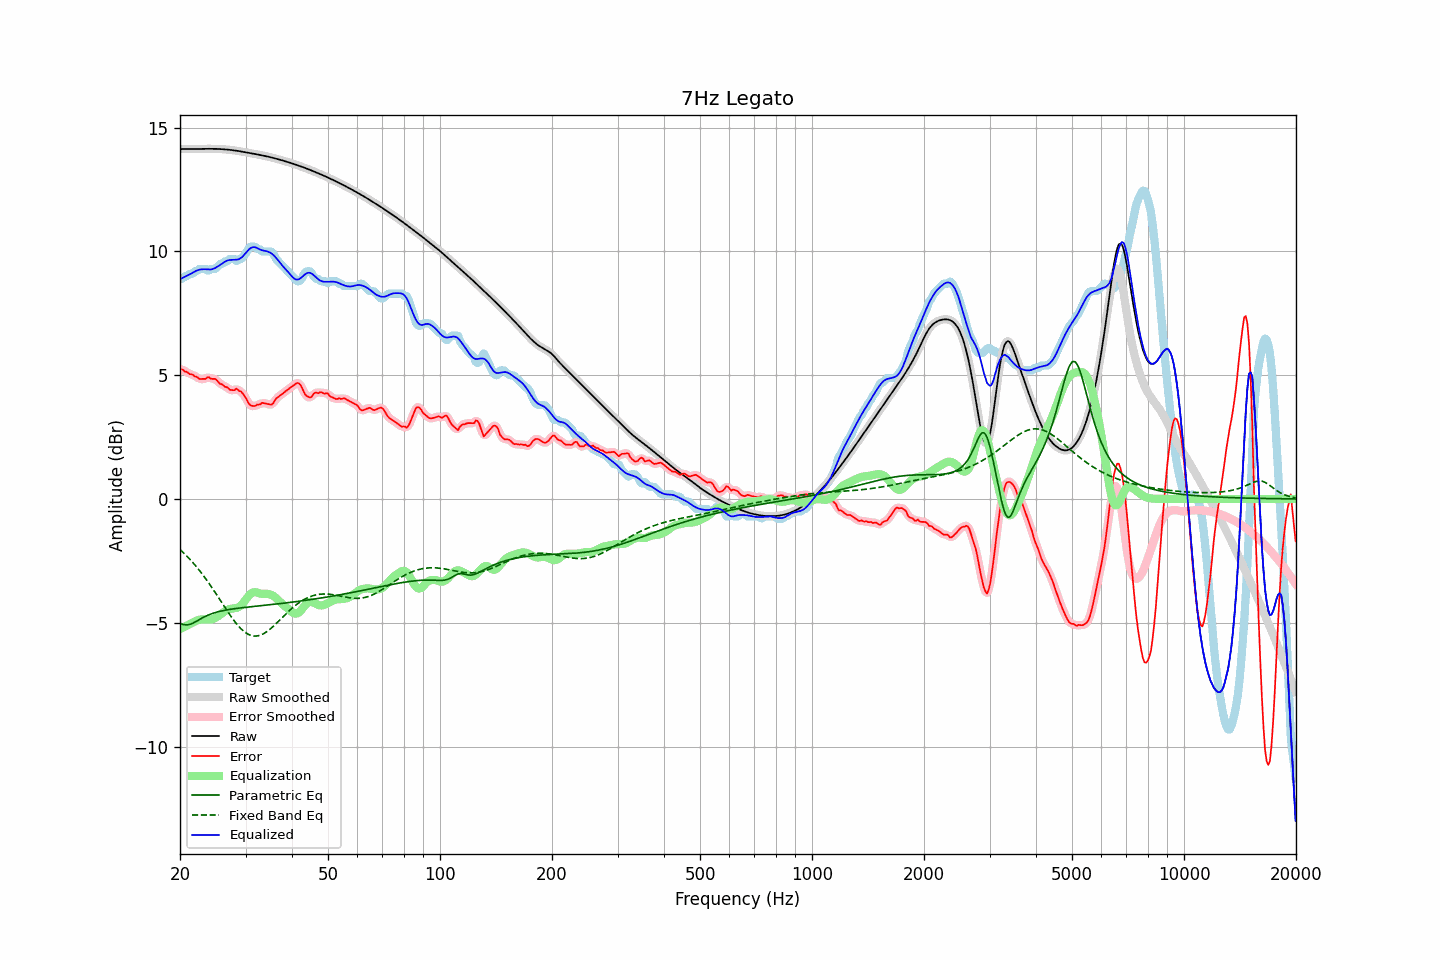

Source data for this figure (header and first rows):
frequency, raw, error, smoothed, error_smoothed, equalization, parametric_eq, fixed_band_eq, equalized_raw, equalized_smoothed, target
20.00, 14.13, 5.24, 14.13, 5.24, -5.26, -5.02, -2.04, 8.87, 8.87, 8.89
20.20, 14.13, 5.24, 14.13, 5.22, -5.22, -5.05, -2.10, 8.91, 8.91, 8.89
20.40, 14.13, 5.21, 14.13, 5.20, -5.19, -5.07, -2.16, 8.94, 8.94, 8.93
20.61, 14.13, 5.14, 14.13, 5.17, -5.16, -5.08, -2.23, 8.98, 8.98, 8.99
20.81, 14.13, 5.14, 14.13, 5.12, -5.12, -5.09, -2.29, 9.01, 9.01, 8.99
21.02, 14.13, 5.10, 14.13, 5.09, -5.09, -5.08, -2.36, 9.04, 9.04, 9.03
21.23, 14.13, 5.04, 14.13, 5.07, -5.06, -5.07, -2.43, 9.07, 9.07, 9.09
21.44, 14.13, 5.04, 14.13, 5.03, -5.03, -5.05, -2.50, 9.10, 9.10, 9.09
21.66, 14.13, 5.02, 14.13, 5.00, -4.99, -5.02, -2.57, 9.14, 9.14, 9.11
21.87, 14.13, 4.95, 14.13, 4.97, -4.96, -4.99, -2.65, 9.18, 9.18, 9.18
22.09, 14.13, 4.94, 14.13, 4.93, -4.92, -4.95, -2.72, 9.21, 9.21, 9.19
22.31, 14.14, 4.91, 14.14, 4.89, -4.90, -4.91, -2.80, 9.24, 9.24, 9.23
22.54, 14.14, 4.85, 14.14, 4.87, -4.88, -4.88, -2.88, 9.26, 9.26, 9.29
22.76, 14.14, 4.85, 14.14, 4.85, -4.87, -4.84, -2.96, 9.27, 9.27, 9.29
22.99, 14.14, 4.85, 14.14, 4.84, -4.86, -4.80, -3.05, 9.28, 9.28, 9.29
23.22, 14.14, 4.85, 14.14, 4.85, -4.86, -4.77, -3.14, 9.28, 9.28, 9.29
23.45, 14.14, 4.85, 14.14, 4.88, -4.87, -4.74, -3.22, 9.27, 9.27, 9.29
23.69, 14.14, 4.91, 14.14, 4.89, -4.87, -4.71, -3.31, 9.27, 9.27, 9.23
23.92, 14.14, 4.92, 14.14, 4.89, -4.88, -4.68, -3.41, 9.26, 9.26, 9.22
24.16, 14.14, 4.86, 14.14, 4.88, -4.87, -4.65, -3.50, 9.27, 9.27, 9.28
24.40, 14.14, 4.85, 14.14, 4.86, -4.86, -4.63, -3.60, 9.28, 9.28, 9.29
24.65, 14.14, 4.85, 14.14, 4.85, -4.84, -4.61, -3.69, 9.30, 9.30, 9.29
24.89, 14.14, 4.85, 14.14, 4.83, -4.81, -4.59, -3.79, 9.33, 9.33, 9.29
25.14, 14.14, 4.78, 14.14, 4.78, -4.77, -4.57, -3.89, 9.37, 9.37, 9.35
25.39, 14.13, 4.71, 14.13, 4.72, -4.72, -4.55, -3.99, 9.41, 9.41, 9.42
25.65, 14.13, 4.64, 14.13, 4.66, -4.68, -4.54, -4.09, 9.45, 9.45, 9.49
25.91, 14.13, 4.64, 14.13, 4.62, -4.63, -4.52, -4.19, 9.50, 9.50, 9.49
26.16, 14.12, 4.59, 14.12, 4.58, -4.58, -4.51, -4.29, 9.54, 9.54, 9.53
26.43, 14.12, 4.53, 14.12, 4.55, -4.53, -4.50, -4.39, 9.58, 9.58, 9.59
26.69, 14.11, 4.52, 14.11, 4.50, -4.49, -4.48, -4.49, 9.62, 9.62, 9.59
26.96, 14.11, 4.47, 14.11, 4.46, -4.47, -4.47, -4.58, 9.64, 9.64, 9.63
27.23, 14.10, 4.41, 14.10, 4.43, -4.45, -4.46, -4.68, 9.65, 9.65, 9.69
27.50, 14.09, 4.40, 14.09, 4.39, -4.43, -4.45, -4.77, 9.66, 9.66, 9.69
27.77, 14.08, 4.39, 14.08, 4.40, -4.42, -4.44, -4.86, 9.66, 9.66, 9.69
28.05, 14.07, 4.40, 14.07, 4.42, -4.41, -4.43, -4.95, 9.66, 9.66, 9.68
28.33, 14.07, 4.46, 14.07, 4.42, -4.40, -4.42, -5.03, 9.66, 9.66, 9.61
28.62, 14.06, 4.41, 14.06, 4.41, -4.38, -4.42, -5.11, 9.67, 9.67, 9.65
28.90, 14.04, 4.35, 14.04, 4.38, -4.35, -4.41, -5.18, 9.70, 9.70, 9.69
29.19, 14.03, 4.34, 14.03, 4.32, -4.30, -4.40, -5.25, 9.74, 9.74, 9.69
29.48, 14.02, 4.26, 14.02, 4.26, -4.23, -4.39, -5.31, 9.79, 9.79, 9.76
29.78, 14.01, 4.17, 14.01, 4.18, -4.14, -4.38, -5.37, 9.87, 9.87, 9.84
30.08, 14.00, 4.08, 14.00, 4.06, -4.05, -4.38, -5.41, 9.95, 9.95, 9.92
30.38, 13.99, 3.94, 13.99, 3.95, -3.97, -4.37, -5.45, 10.02, 10.02, 10.04
30.68, 13.98, 3.84, 13.98, 3.85, -3.89, -4.36, -5.48, 10.08, 10.08, 10.14
30.99, 13.96, 3.77, 13.96, 3.78, -3.83, -4.36, -5.51, 10.13, 10.13, 10.19
31.30, 13.95, 3.76, 13.95, 3.75, -3.79, -4.35, -5.53, 10.16, 10.16, 10.19
31.61, 13.94, 3.75, 13.94, 3.75, -3.77, -4.34, -5.54, 10.17, 10.17, 10.19
31.93, 13.93, 3.76, 13.93, 3.77, -3.77, -4.34, -5.54, 10.16, 10.16, 10.17
32.24, 13.92, 3.81, 13.92, 3.79, -3.78, -4.33, -5.54, 10.13, 10.13, 10.10
32.57, 13.90, 3.81, 13.90, 3.82, -3.80, -4.32, -5.52, 10.10, 10.10, 10.09
32.89, 13.89, 3.82, 13.89, 3.84, -3.82, -4.32, -5.50, 10.07, 10.07, 10.07
33.22, 13.88, 3.88, 13.88, 3.86, -3.83, -4.31, -5.47, 10.04, 10.04, 9.99
33.55, 13.86, 3.87, 13.86, 3.87, -3.84, -4.30, -5.44, 10.03, 10.03, 9.99
33.89, 13.85, 3.86, 13.85, 3.86, -3.83, -4.29, -5.40, 10.02, 10.02, 9.99
34.23, 13.84, 3.84, 13.84, 3.84, -3.83, -4.29, -5.36, 10.00, 10.00, 9.99
34.57, 13.82, 3.83, 13.82, 3.82, -3.84, -4.28, -5.31, 9.98, 9.98, 9.99
34.92, 13.81, 3.81, 13.81, 3.81, -3.85, -4.27, -5.26, 9.95, 9.95, 9.99
35.27, 13.79, 3.81, 13.79, 3.83, -3.88, -4.27, -5.20, 9.91, 9.91, 9.98
35.62, 13.77, 3.87, 13.77, 3.88, -3.92, -4.26, -5.15, 9.86, 9.86, 9.91
35.97, 13.76, 3.97, 13.76, 3.96, -3.96, -4.25, -5.09, 9.79, 9.79, 9.78
... 635 more rows
